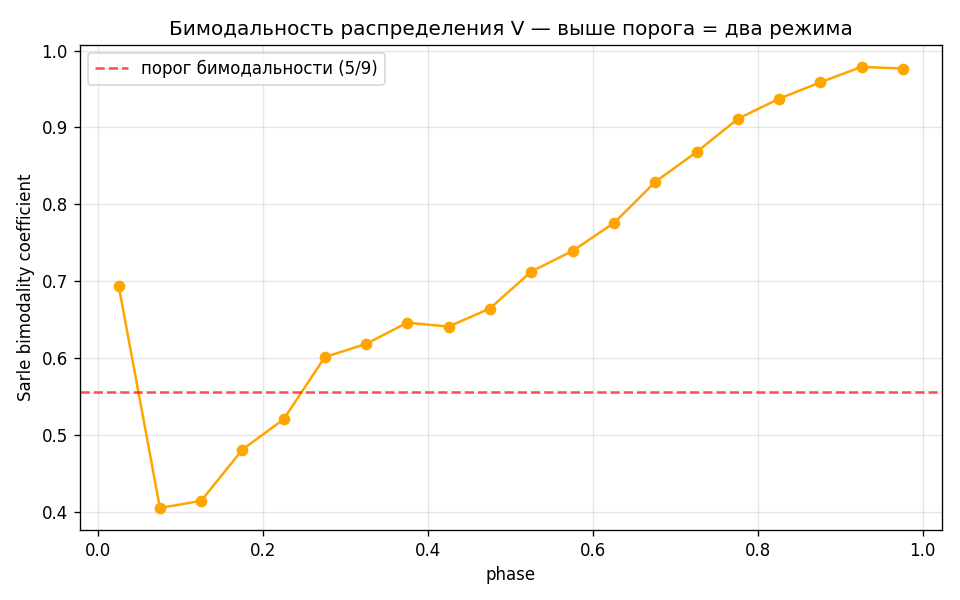

The table this chart was drawn from, first rows:
bin, lo, hi, n, mean, std, skew, kurt, bimodality_coef, is_bimodal_naive
0, 0.0, 0.05, 2798, 0.3131, 0.0952, 1.073, 3.103, 0.6934, True
1, 0.05, 0.1, 2712, 0.2946, 0.1214, 0.6549, 3.53, 0.4048, False
2, 0.1, 0.15, 2680, 0.2785, 0.1569, 0.8564, 4.185, 0.4142, False
3, 0.15, 0.2, 2728, 0.2713, 0.189, 0.9138, 3.816, 0.4808, False
4, 0.2, 0.25, 2698, 0.2688, 0.2121, 0.8978, 3.471, 0.5203, False
5, 0.25, 0.3, 2686, 0.2794, 0.2479, 0.945, 3.149, 0.6012, True
6, 0.3, 0.35, 2700, 0.2901, 0.2683, 0.9039, 2.939, 0.6183, True
7, 0.35, 0.4, 2714, 0.2931, 0.2838, 0.9435, 2.926, 0.646, True
8, 0.4, 0.45, 2690, 0.3009, 0.2915, 0.8911, 2.8, 0.6408, True
9, 0.45, 0.5, 2740, 0.3059, 0.3031, 0.8851, 2.685, 0.6643, True
10, 0.5, 0.551, 2672, 0.3178, 0.3284, 0.8288, 2.367, 0.7125, True
11, 0.551, 0.601, 2686, 0.3223, 0.3429, 0.791, 2.198, 0.7396, True
12, 0.601, 0.651, 2718, 0.3261, 0.3577, 0.7929, 2.099, 0.776, True
13, 0.651, 0.701, 2694, 0.332, 0.3794, 0.7974, 1.972, 0.8294, True
14, 0.701, 0.751, 2690, 0.3315, 0.3957, 0.8095, 1.907, 0.8681, True
15, 0.751, 0.801, 2704, 0.334, 0.415, 0.7938, 1.789, 0.9112, True
16, 0.801, 0.851, 2722, 0.3291, 0.4253, 0.8056, 1.759, 0.9374, True
17, 0.851, 0.901, 2688, 0.3189, 0.4332, 0.8423, 1.783, 0.9587, True
18, 0.901, 0.951, 2702, 0.3126, 0.4413, 0.8452, 1.752, 0.9788, True
19, 0.951, 1.001, 2762, 0.3107, 0.4431, 0.8337, 1.736, 0.9766, True
